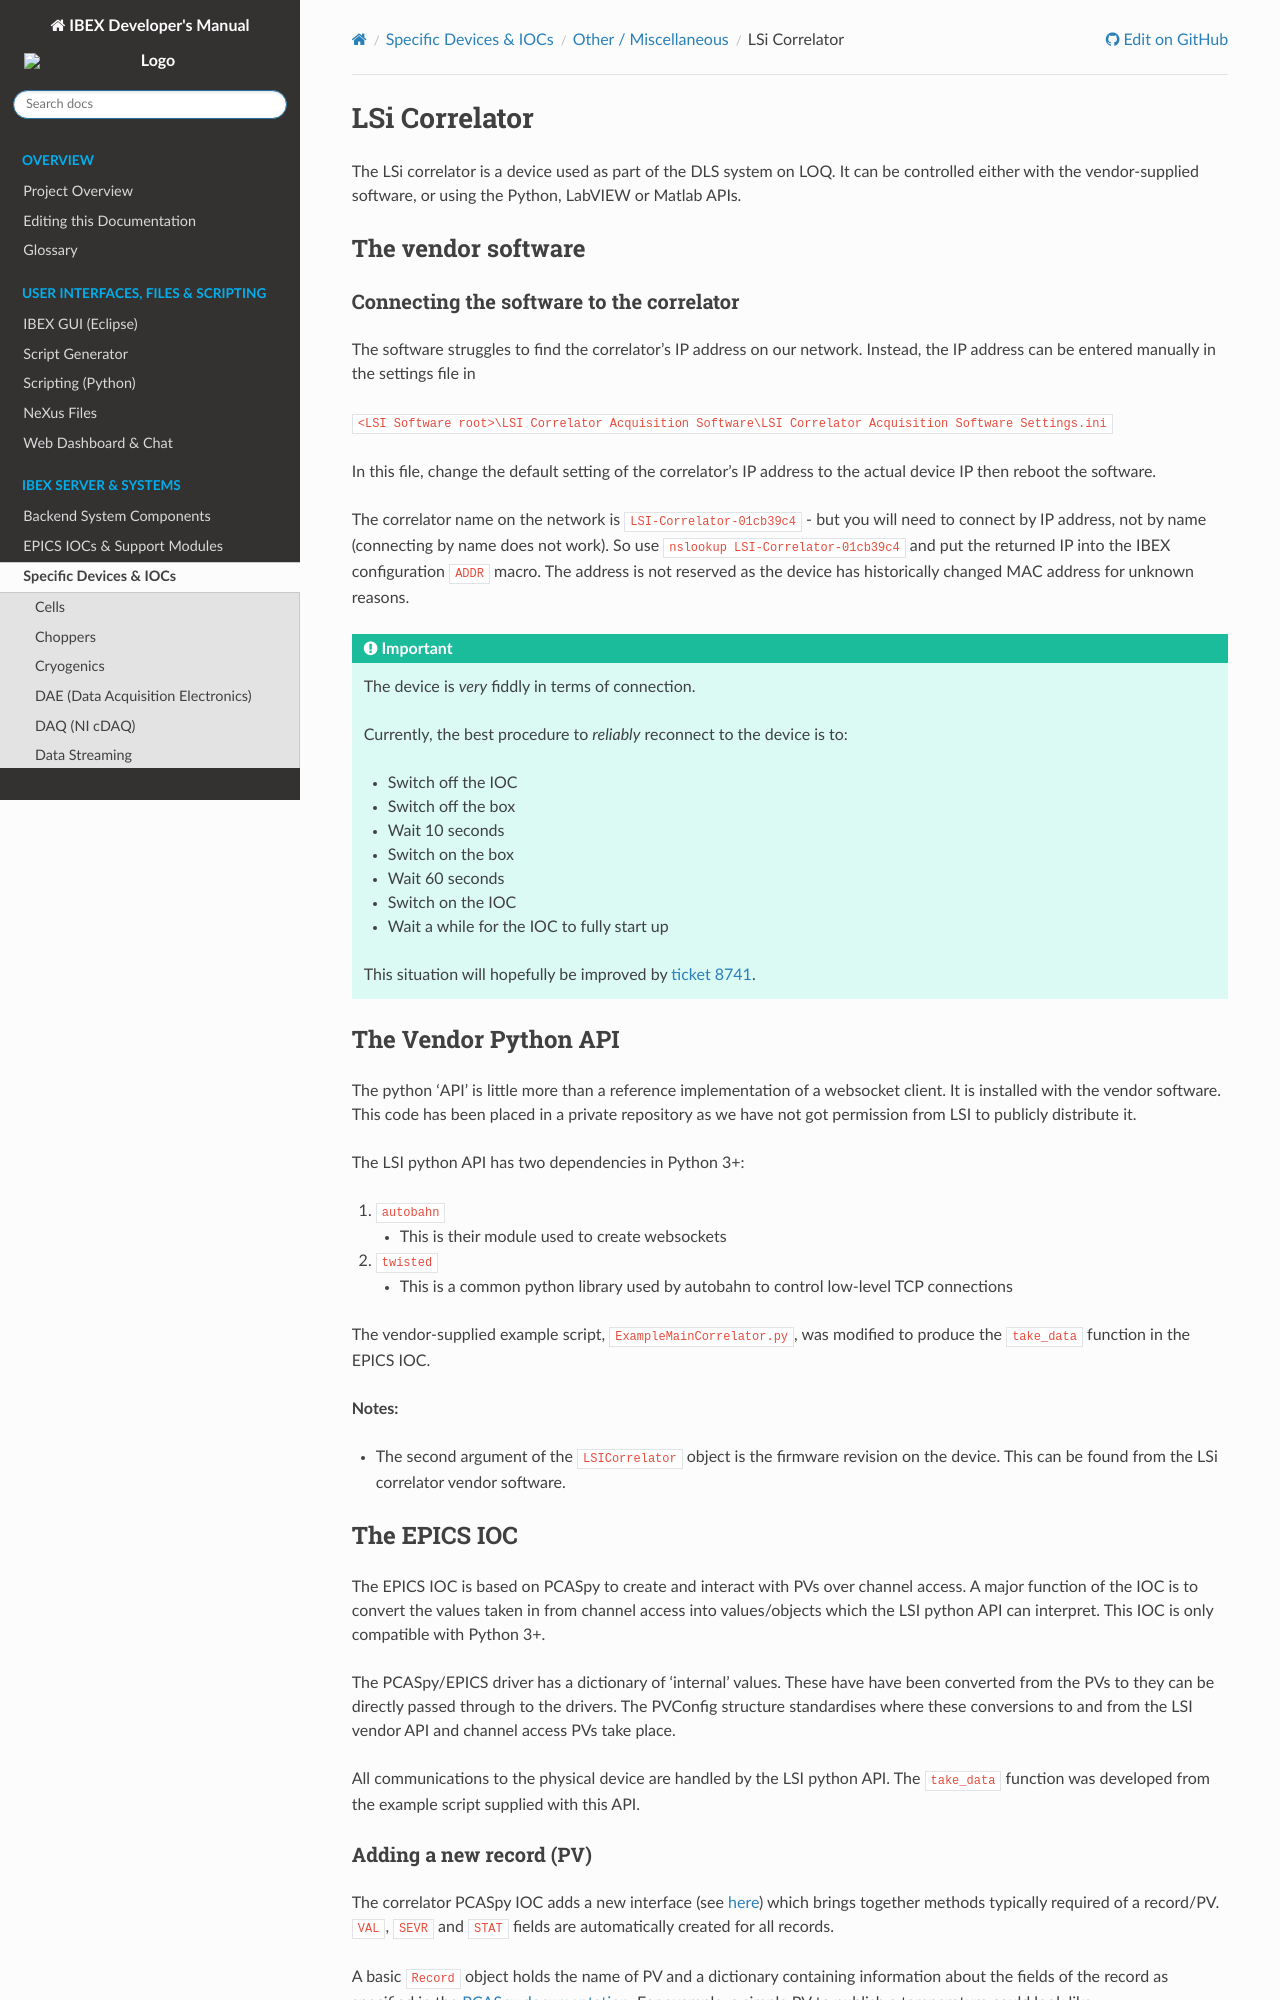

repository: ISISComputingGroup/ibex_developers_manual · page: specific_iocs/other/LSi-Correlator.html · generator: sphinx

# LSi Correlator

The LSi correlator is a device used as part of the DLS system on LOQ. It can be controlled either with the vendor-supplied software, or using the Python, LabVIEW or Matlab APIs.

## The vendor software
### Connecting the software to the correlator

The software struggles to find the correlator's IP address on our network. Instead, the IP address can be entered manually in the settings file in

`<LSI Software root>\LSI Correlator Acquisition Software\LSI Correlator Acquisition Software Settings.ini`

In this file, change the default setting of the correlator's IP address to the actual device IP then reboot the software.

The correlator name on the network is `LSI-Correlator-01cb39c4` - but you will need to connect by IP address, not by name (connecting by name does not work). So use `nslookup LSI-Correlator-01cb39c4` and put the returned IP into the IBEX configuration `ADDR` macro. The address is not reserved as the device has historically changed MAC address for unknown reasons.

:::{important}
The device is _very_ fiddly in terms of connection.

Currently, the best procedure to _reliably_ reconnect to the device is to:
- Switch off the IOC
- Switch off the box
- Wait 10 seconds
- Switch on the box
- Wait 60 seconds
- Switch on the IOC
- Wait a while for the IOC to fully start up

This situation will hopefully be improved by [ticket 8741](https://github.com/isisComputingGroup/ibex/issues/8741).
:::

## The Vendor Python API

The python 'API' is little more than a reference implementation of a websocket client. It is installed with the vendor software. This code has been placed in a private repository as we have not got permission from LSI to publicly distribute it.

The LSI python API has two dependencies in Python 3+:
1. `autobahn`
    - This is their module used to create websockets
1. `twisted`
    - This is a common python library used by autobahn to control low-level TCP connections

The vendor-supplied example script, `ExampleMainCorrelator.py`, was modified to produce the `take_data` function in the EPICS IOC.

**Notes:**
 - The second argument of the `LSICorrelator` object is the firmware revision on the device. This can be found from the LSi correlator vendor software.


## The EPICS IOC
The EPICS IOC is based on PCASpy to create and interact with PVs over channel access. A major function of the IOC is to convert the values taken in from channel access into values/objects which the LSI python API can interpret. This IOC is only compatible with Python 3+.

The PCASpy/EPICS driver has a dictionary of 'internal' values. These have have been converted from the PVs to they can be directly passed through to the drivers. The PVConfig structure standardises where these conversions to and from the LSI vendor API and channel access PVs take place.

All communications to the physical device are handled by the LSI python API. The `take_data` function was developed from the example script supplied with this API.
